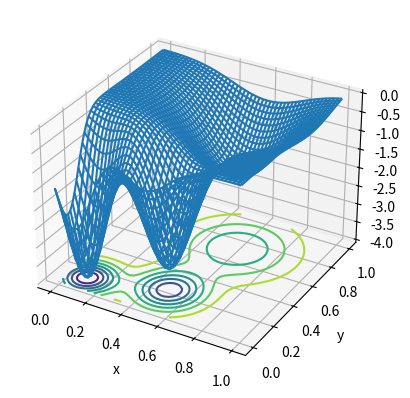

Recreate this plot in Python.
import matplotlib.pyplot as plt
import numpy as np
import random
import math


def f1(x):
    return (x-0.73)**2


def plot(f):
    xs = np.linspace(0, 1, 1000)
    ys = [f(x) for x in xs]
    plt.plot(xs, ys)
    plt.show()


# plot(f1)


def mc_search(f):
    best_x = 0
    best_y = f(0)
    for i in range(10):  # Try turning this up to 100 or 1000
        x = random.random()
        y = f(x)
        if y < best_y:
            best_x = x
            best_y = y
    return best_x

# print(mc_search(f1))


def grid_search(f):
    best_x = 0
    best_y = f(0)
    xs = np.linspace(0, 1, 10)  # Try turning this up to 100 or 1000
    for x in xs:
        y = f(x)
        if y < best_y:
            best_x = x
            best_y = y
    return best_x

# print(grid_search(f1))


def f2(x):
    return x - math.sin(1/(x + 0.1))

# plot(f2)

# print(mc_search(f2))
# print(grid_search(f2))


def gradient_descent_search(f):
    epsilon = 0.001
    learning_rate = 0.0001
    # learning_rate = 0.0001
    x = random.random()
    iterations = 0
    while True:
        # Compute approximated gradient
        x1 = x + epsilon
        y = f(x)
        y1 = f(x1)
        gradient = (y1 - y) / (x1 - x)
        # print(f'The gradient at {x} is {gradient}')
        # Time to stop?
        if abs(gradient) < epsilon:
            # print(f'That took {iterations} iterations')
            return x
        # Take a step
        x -= learning_rate * gradient
        # print(x)
        iterations += 1

# print(gradient_descent_search(f1))
# print(gradient_descent_search(f2))


def random_restart(search, f):
    best = search(f)
    for i in range(20):
        attempt = search(f)
        if attempt < best:
            best = attempt
        print(best)
    return best

# print(random_restart(gradient_descent_search, f2))

def f3(x, y):
    r = math.sqrt(((x-0.3)*3)**2 + ((y-0.6)*3)**2)
    return -math.sin(r) / r


def f4(x, y):
    def g(x1, y1, sigma):
        return (1 / (sigma * math.sqrt(2 * math.pi))) * math.exp(-(1 / (2 * sigma**2)) * ((x-x1)**2 + (y-y1)**2))
    return -(g(0.1, 0.1, 0.1) + g(0.6, 0.7, 0.2) + g(0.5, 0.2, 0.12))


def plot_wireframe(f, contour_height):
    pts = np.linspace(0, 1, 50)
    xs, ys = np.meshgrid(pts, pts)
    zs = np.copy(xs)  # Making it the correct shape
    # This isn't the normal numpy way of doing things, but I wanted to avoid
    # introducing too much new machinery
    for i in range(len(pts)):
        y = pts[i]
        for j in range(len(pts)):
            x = pts[j]
            zs[i, j] = f(x, y)
    _, ax = plt.subplots(subplot_kw={'projection': '3d'})
    ax.plot_wireframe(xs, ys, zs)
    ax.set_xlabel('x')
    ax.set_ylabel('y')
    ax.contour(xs, ys, zs, offset=contour_height)
    plt.show()


# plot_wireframe(f3, -1)

plot_wireframe(f4, -4)
